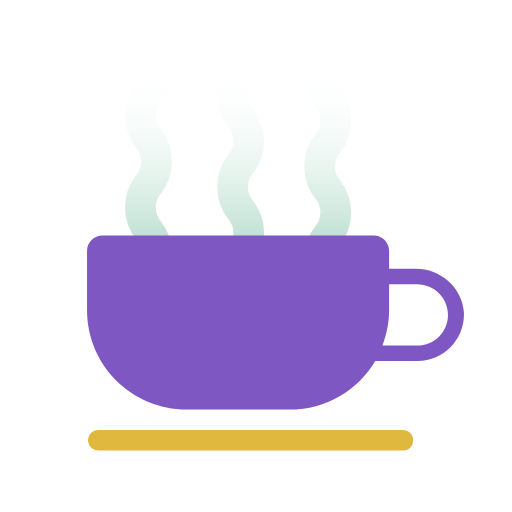
t = 0.00 s
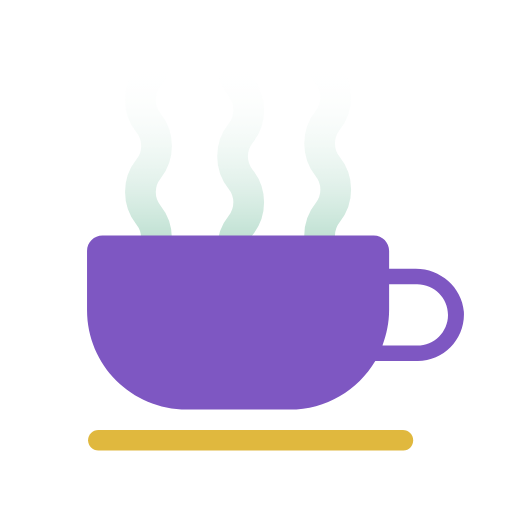
t = 0.08 s
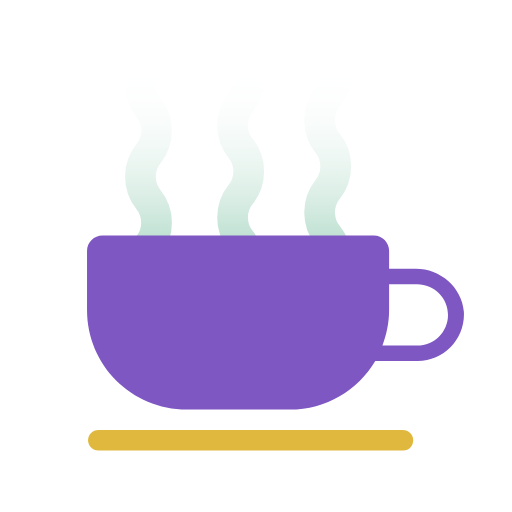
t = 0.17 s
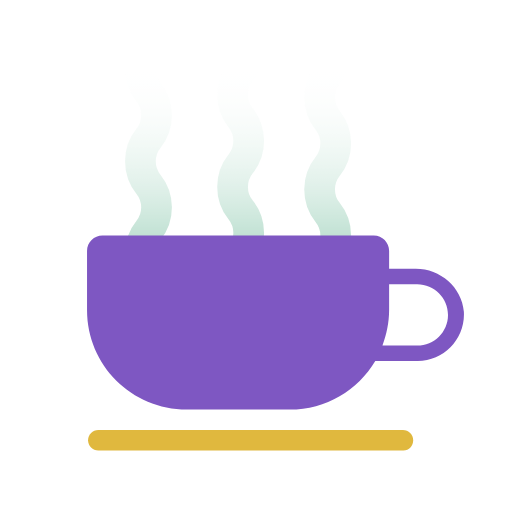
t = 0.25 s
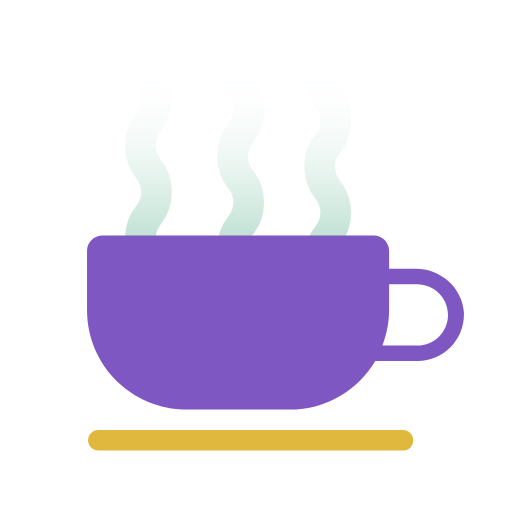
t = 0.33 s
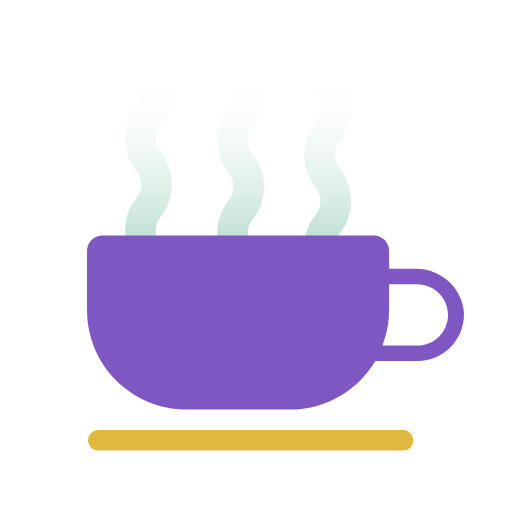
t = 0.38 s

The animated SVG that drew these frames (rendered in a browser with its animation timeline set to each time). Animation: 3 SMIL elements (animate=3); one cycle of 0.50 s, repeats indefinitely.

<svg width="100%" height="100%" xmlns="http://www.w3.org/2000/svg" viewBox="0 0 100 100" preserveAspectRatio="xMidYMid" class="lds-coffee"><defs><linearGradient id="gradient" x1="0%" x2="0%" y1="0%" y2="100%"><stop offset="10%" stop-color="black" stop-opacity="0"></stop><stop offset="100%" stop-color="white" stop-opacity="1"></stop></linearGradient><mask id="mask" maskUnits="userSpaceOnUse" x="0" y="0" width="100" height="100"><rect x="22" y="8" width="56" height="54" fill="url(#gradient)"></rect></mask><path id="steam" d="M0-4c-2.1,2.6-2.1,6.4,0,9l0,0c2.1,2.6,2.1,6.4,0,9l0,0c-2.1,2.6-2.1,6.4,0,9l0,0c2.1,2.6,2.1,6.4,0,9l0,0 c-2.1,2.6-2.1,6.4,0,9l0,0c2.1,2.6,2.1,6.4,0,9c-2.1,2.6-2.1,6.4,0,9l0,0c2.1,2.6,2.1,6.4,0,9l0,0c-2.1,2.6-2.1,6.4,0,9l0,0 c2.1,2.6,2.1,6.4,0,9l0,0c-2.1,2.6-2.1,6.4,0,9l0,0c2.1,2.6,2.1,6.4,0,9c-2.1,2.6-2.1,6.4,0,9l0,0c2.1,2.6,2.1,6.4,0,9l0,0 c-2.1,2.6-2.1,6.4,0,9h0c2.1,2.6,2.1,6.4,0,9h0c-2.1,2.6-2.1,6.4,0,9h0c2.1,2.6,2.1,6.4,0,9" stroke-width="6" stroke-linecap="round" fill="#f00" stroke="#76be9f"></path></defs><g mask="url(#mask)"><use x="29" y="-9.8" href="#steam"><animate attributeName="y" calcMode="linear" values="4;-14" keyTimes="0;1" dur="0.5" begin="0s" repeatCount="indefinite"></animate></use><use x="47" y="-9.6" href="#steam"><animate attributeName="y" calcMode="linear" values="0;-18" keyTimes="0;1" dur="0.25" begin="0s" repeatCount="indefinite"></animate></use><use x="64" y="-6.7" href="#steam"><animate attributeName="y" calcMode="linear" values="-4;-22" keyTimes="0;1" dur="0.3333333333333333" begin="0s" repeatCount="indefinite"></animate></use></g><path d="M81.2,52.5l-5.2,0V49c0-1.6-1.3-3-3-3H20c-1.6,0-3,1.3-3,3v11.6C17,71.3,25.7,80,36.5,80h20.1 c7.1,0,13.3-3.8,16.7-9.5h8.3c5.2,0,9.3-4.4,9-9.6C90.2,56.1,86,52.5,81.2,52.5z M81.5,67.5h-6.8c0.8-2.2,1.3-4.5,1.3-7v-5h5.5 c3.3,0,6,2.7,6,6S84.8,67.5,81.5,67.5z" fill="#7e57c2"></path><path d="M78.8,88H19.2c-1.1,0-2-0.9-2-2s0.9-2,2-2h59.5c1.1,0,2,0.9,2,2S79.9,88,78.8,88z" fill="#e0b83e"></path></svg>
